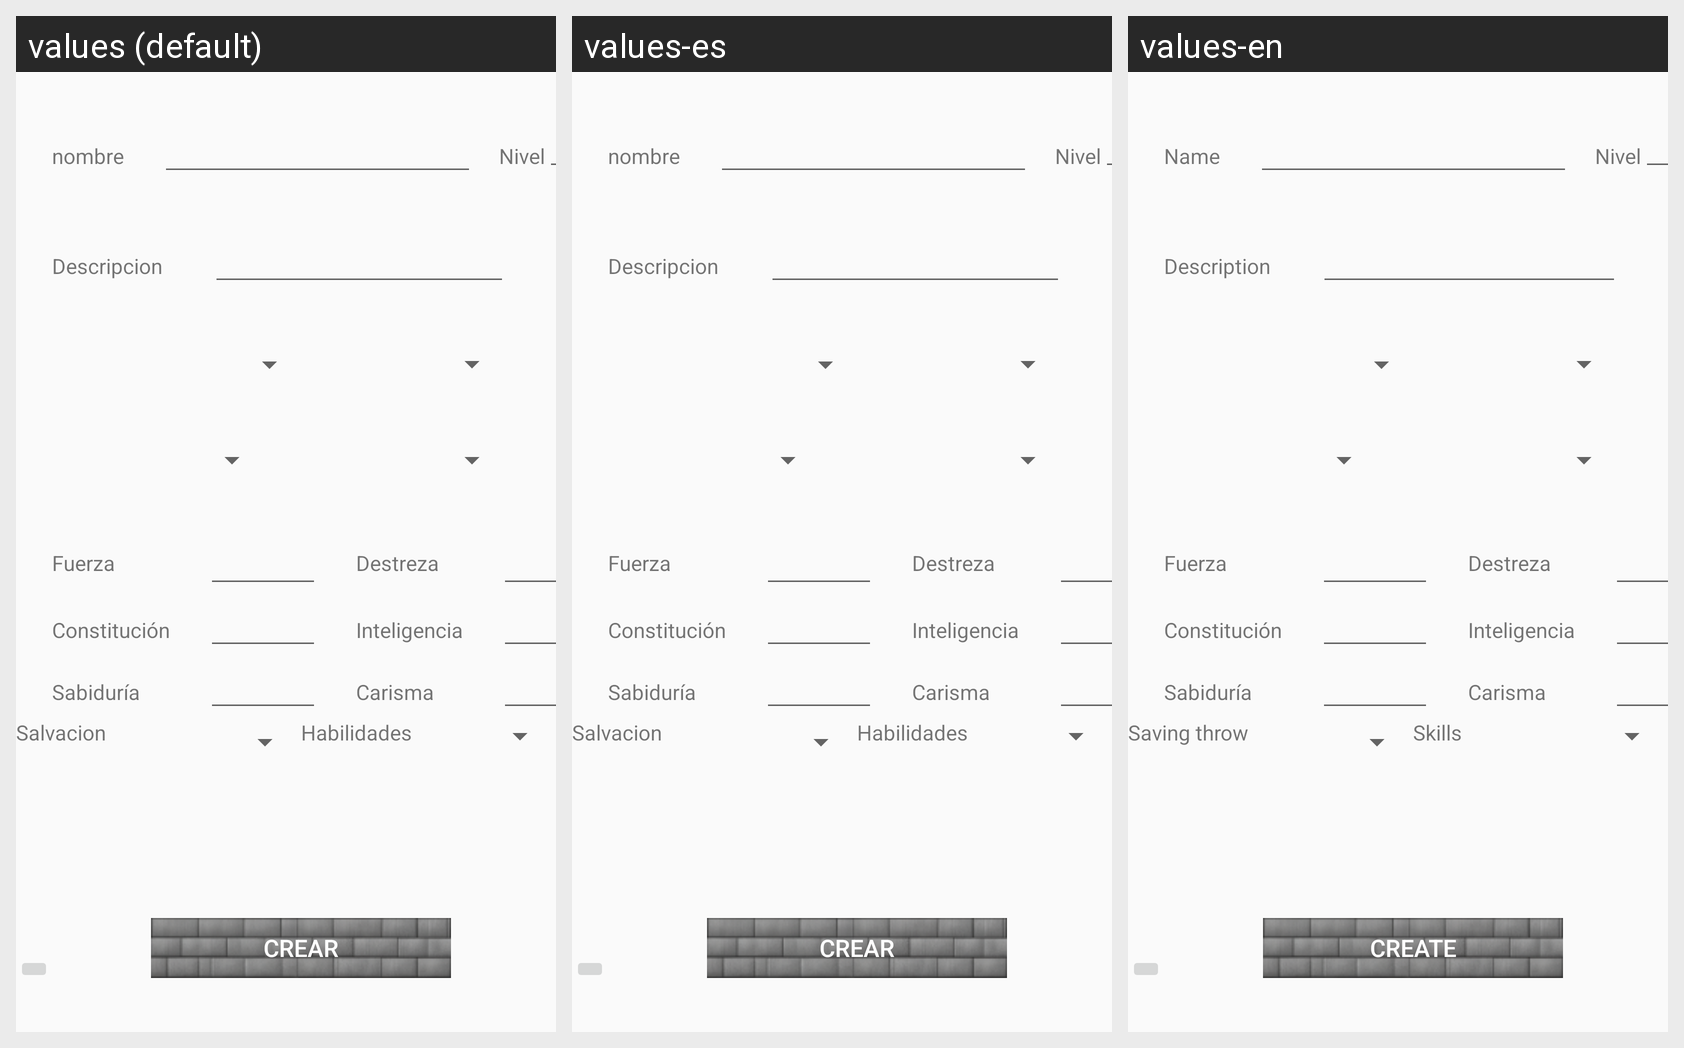

The same Android screen rendered under several of its app's locales, left to right. List the strings drawn on it with the default value and each locale's translation.
Android screen res/layout/fragment_character_creator.xml rendered under 3 locales, left to right: values (default), values-es, values-en. Device: Nexus 5 (rendered at 1080×1920; each locale shown at half size, 540×960, under a caption strip naming it); theme Theme.AppCompat.Light.
Strings drawn on this screen, with the default value and each locale's value (text and hints the layout hard-codes, and strings that could not be matched under every locale, appear in the picture but are not listed):

Crear
  values: Crear
  values-es: Crear
  values-en: Create

Descripcion
  values: Descripcion
  values-es: Descripcion
  values-en: Description

Nombre
  values: nombre
  values-es: nombre
  values-en: Name

salvacion
  values: Salvacion
  values-es: Salvacion
  values-en: Saving throw

skills
  values: Habilidades
  values-es: Habilidades
  values-en: Skills
